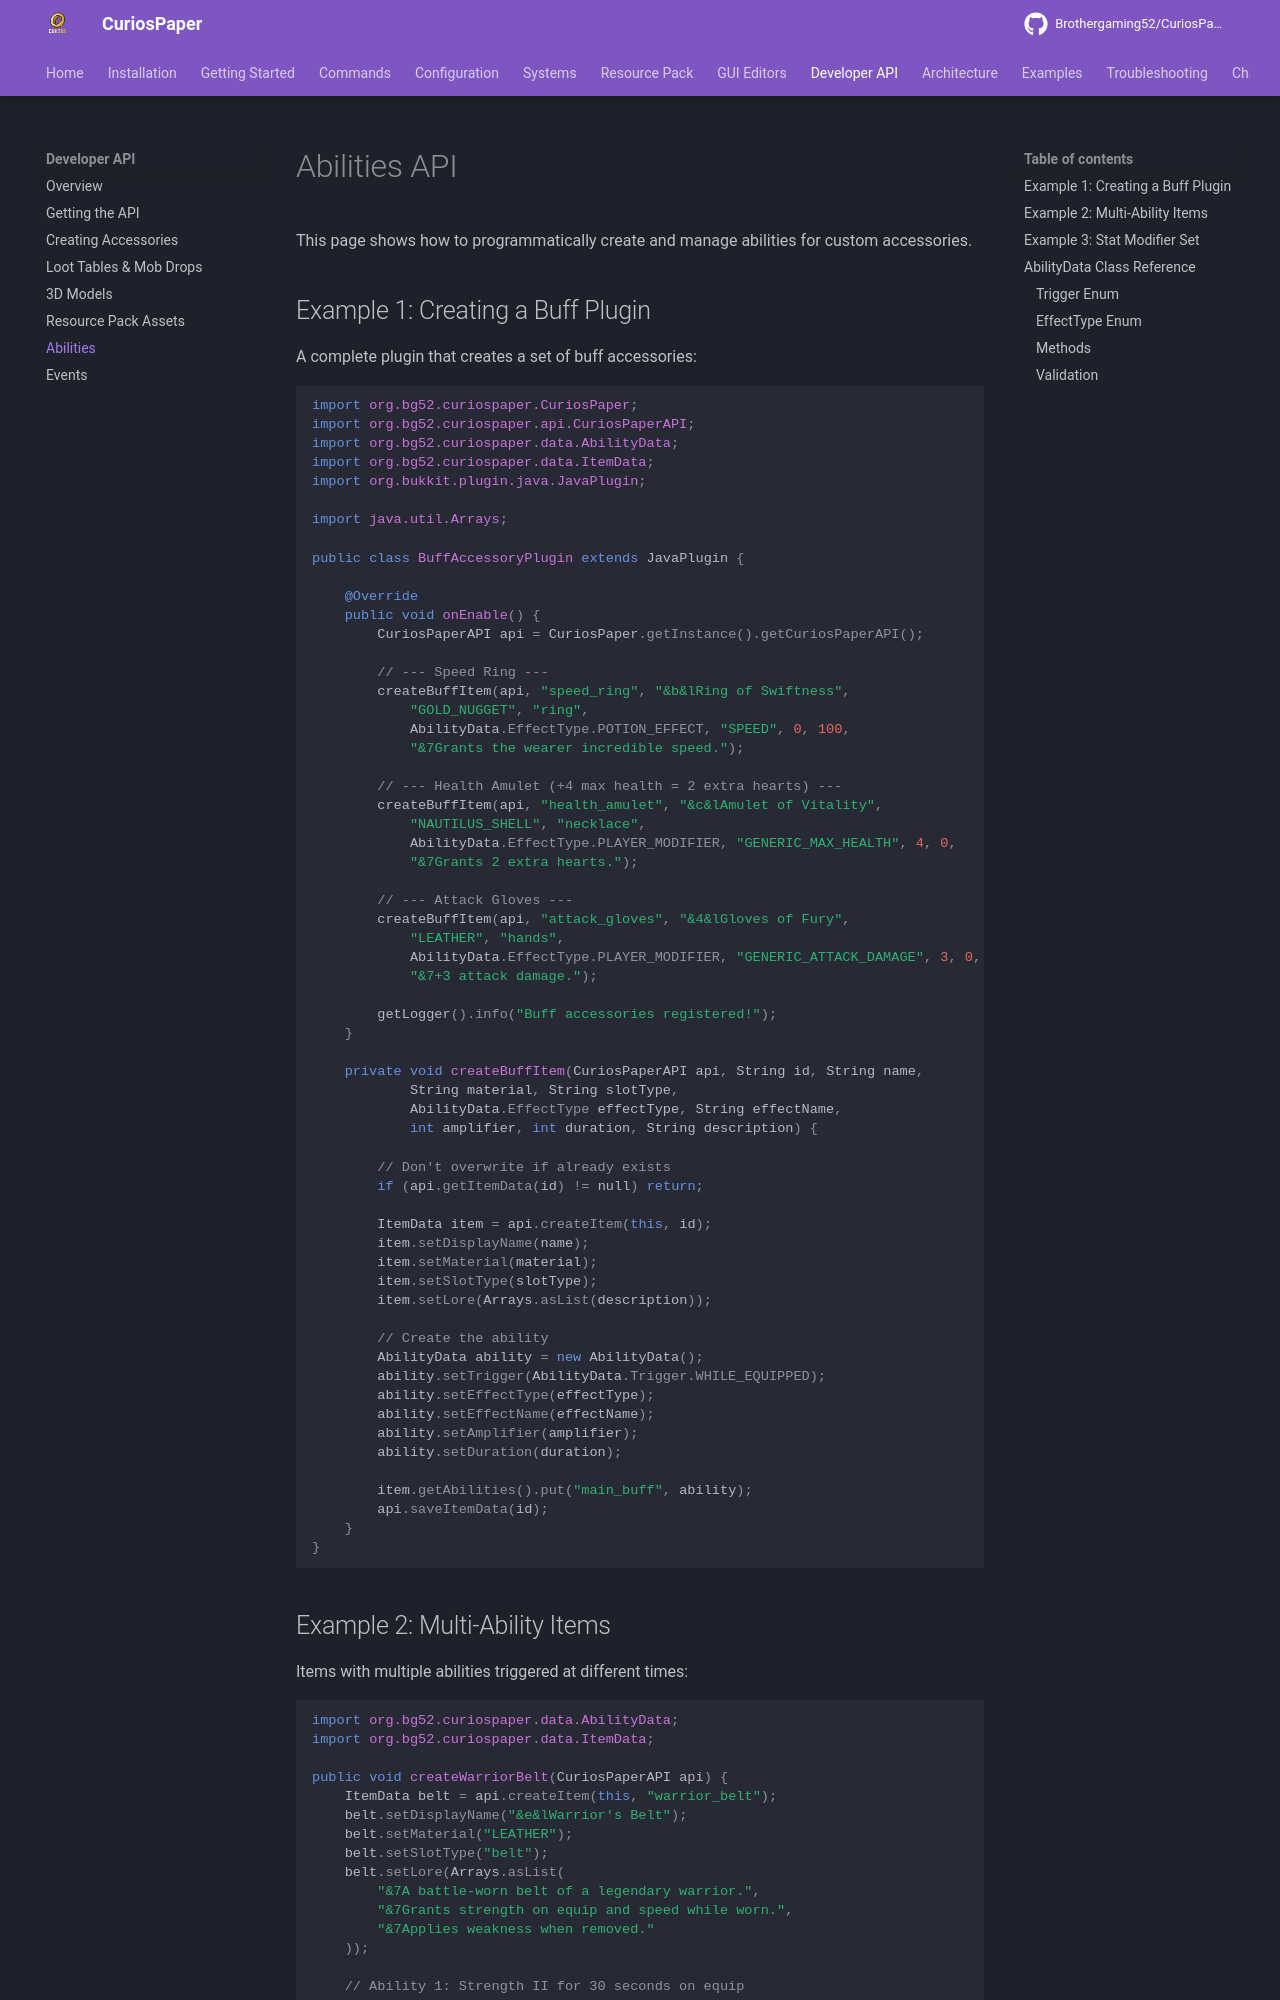

repository: Brothergaming52/CuriosPaper · page: api/abilities/index.html · generator: mkdocs

# Abilities API

This page shows how to programmatically create and manage abilities for custom accessories.

## Example 1: Creating a Buff Plugin

A complete plugin that creates a set of buff accessories:

```java
import org.bg52.curiospaper.CuriosPaper;
import org.bg52.curiospaper.api.CuriosPaperAPI;
import org.bg52.curiospaper.data.AbilityData;
import org.bg52.curiospaper.data.ItemData;
import org.bukkit.plugin.java.JavaPlugin;

import java.util.Arrays;

public class BuffAccessoryPlugin extends JavaPlugin {

    @Override
    public void onEnable() {
        CuriosPaperAPI api = CuriosPaper.getInstance().getCuriosPaperAPI();

        // --- Speed Ring ---
        createBuffItem(api, "speed_ring", "&b&lRing of Swiftness",
            "GOLD_NUGGET", "ring",
            AbilityData.EffectType.POTION_EFFECT, "SPEED", 0, 100,
            "&7Grants the wearer incredible speed.");

        // --- Health Amulet (+4 max health = 2 extra hearts) ---
        createBuffItem(api, "health_amulet", "&c&lAmulet of Vitality",
            "NAUTILUS_SHELL", "necklace",
            AbilityData.EffectType.PLAYER_MODIFIER, "GENERIC_MAX_HEALTH", 4, 0,
            "&7Grants 2 extra hearts.");

        // --- Attack Gloves ---
        createBuffItem(api, "attack_gloves", "&4&lGloves of Fury",
            "LEATHER", "hands",
            AbilityData.EffectType.PLAYER_MODIFIER, "GENERIC_ATTACK_DAMAGE", 3, 0,
            "&7+3 attack damage.");

        getLogger().info("Buff accessories registered!");
    }

    private void createBuffItem(CuriosPaperAPI api, String id, String name,
            String material, String slotType,
            AbilityData.EffectType effectType, String effectName,
            int amplifier, int duration, String description) {

        // Don't overwrite if already exists
        if (api.getItemData(id) != null) return;

        ItemData item = api.createItem(this, id);
        item.setDisplayName(name);
        item.setMaterial(material);
        item.setSlotType(slotType);
        item.setLore(Arrays.asList(description));

        // Create the ability
        AbilityData ability = new AbilityData();
        ability.setTrigger(AbilityData.Trigger.WHILE_EQUIPPED);
        ability.setEffectType(effectType);
        ability.setEffectName(effectName);
        ability.setAmplifier(amplifier);
        ability.setDuration(duration);

        item.getAbilities().put("main_buff", ability);
        api.saveItemData(id);
    }
}
```
